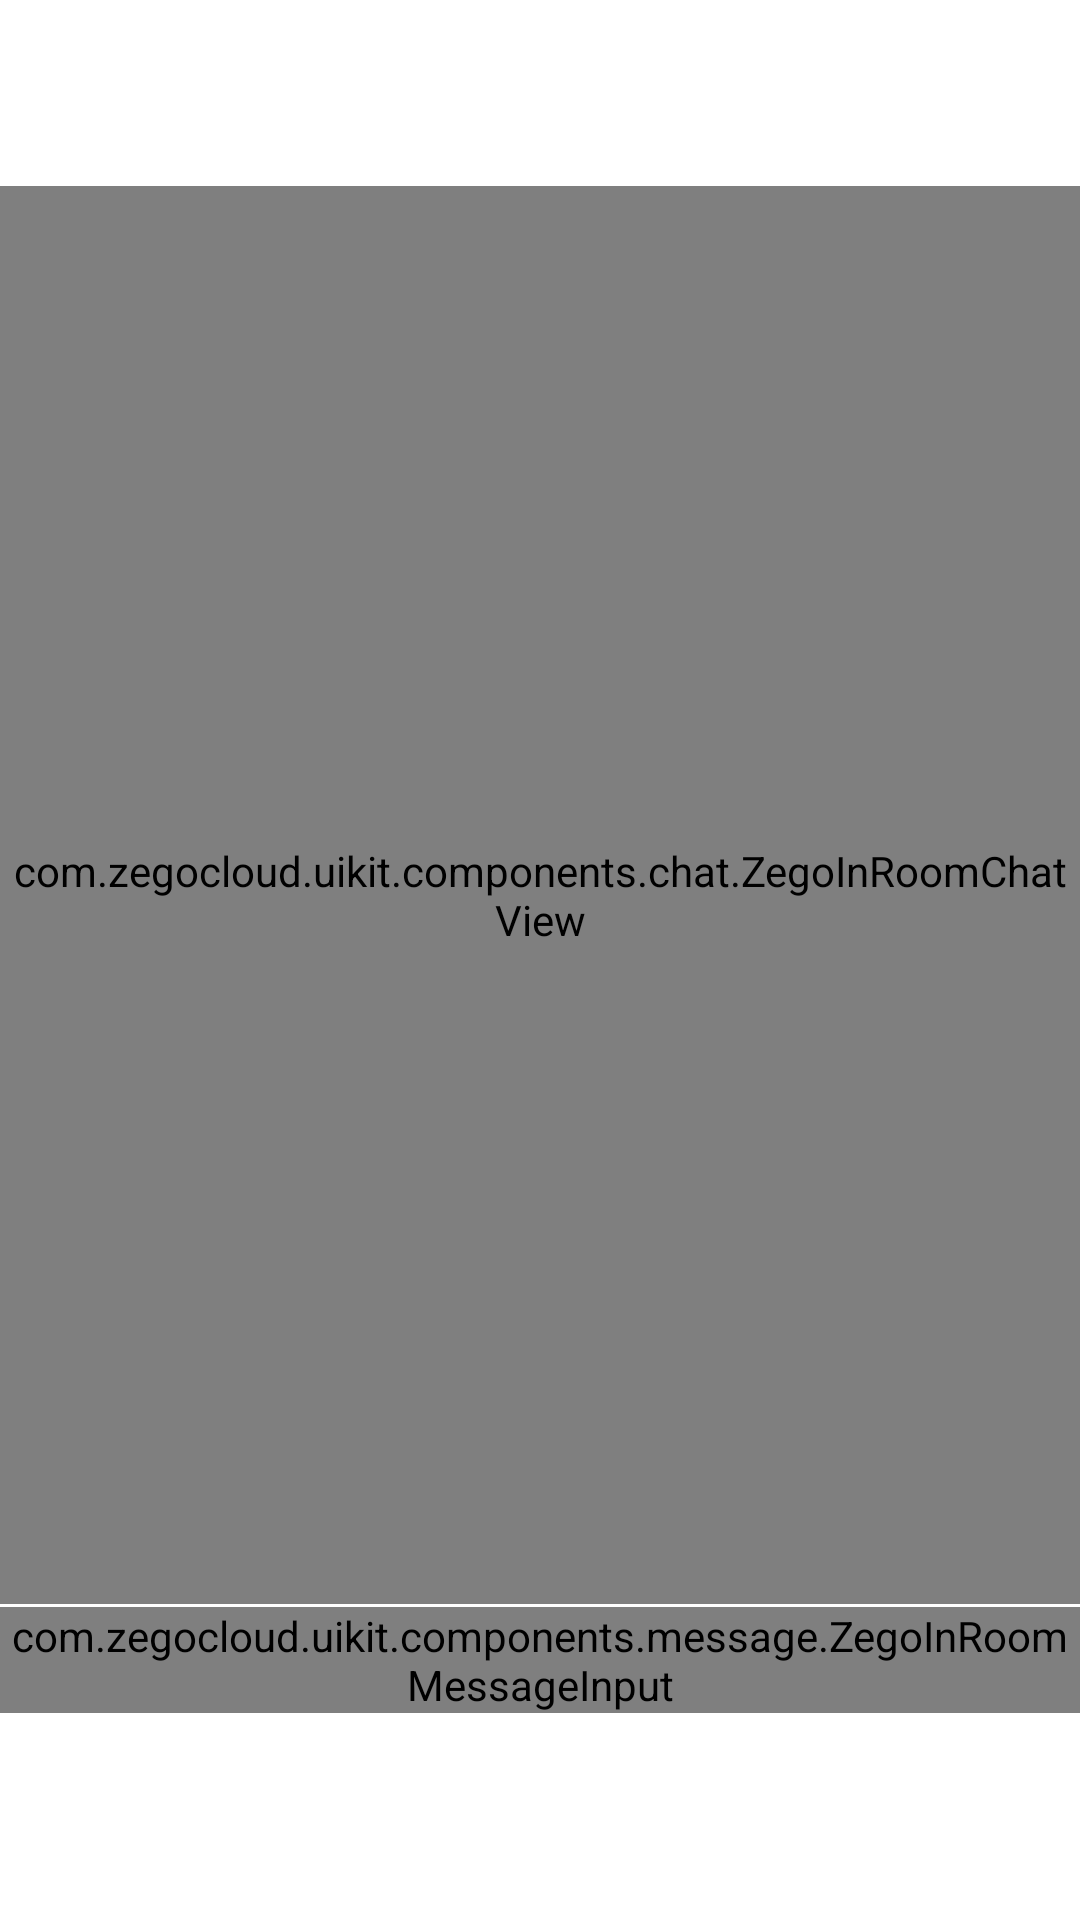

Reconstruct the res/layout file that produces this screen, plus the resources it refers to.
<!-- AndroidManifest.xml: fallback theme Theme.MaterialComponents.DayNight.NoActionBar -->
<!-- res/layout/videoconference_layout_inroom_chat.xml -->
<?xml version="1.0" encoding="utf-8"?>
<RelativeLayout xmlns:android="http://schemas.android.com/apk/res/android"
  xmlns:app="http://schemas.android.com/apk/res-auto"
  android:layout_width="match_parent"
  android:layout_height="match_parent">

  <androidx.constraintlayout.widget.ConstraintLayout
    android:id="@+id/inroom_chat_layout"
    android:layout_width="match_parent"
    android:layout_height="571dp"
    android:background="@drawable/videoconference_background_chat"
    app:layout_constraintTop_toTopOf="parent">

    <View
      android:id="@+id/title_split_line"
      android:layout_width="match_parent"
      android:layout_height="1dp"
      android:layout_marginTop="49dp"
      android:background="#26ffffff"
      app:layout_constraintTop_toTopOf="parent" />

    <ImageView
      android:id="@+id/inroom_chat_down"
      android:layout_width="wrap_content"
      android:layout_height="wrap_content"
      android:layout_marginStart="12dp"
      android:src="@drawable/videoconference_icon_down"
      app:layout_constraintBottom_toTopOf="@id/title_split_line"
      app:layout_constraintStart_toStartOf="parent"
      app:layout_constraintTop_toTopOf="parent" />

    <TextView
      android:layout_width="wrap_content"
      android:layout_height="wrap_content"
      android:layout_centerVertical="true"
      android:layout_marginStart="5dp"
      android:text="@string/videoconference_inroom_chat"
      android:textColor="@android:color/white"
      android:textSize="18sp"
      app:layout_constraintBottom_toTopOf="@id/title_split_line"
      app:layout_constraintStart_toEndOf="@id/inroom_chat_down"
      app:layout_constraintTop_toTopOf="parent" />

    <com.zegocloud.uikit.components.message.ZegoInRoomMessageInput
      android:id="@+id/inroom_chat_input"
      android:layout_width="match_parent"
      android:layout_height="wrap_content"
      app:layout_constraintBottom_toBottomOf="parent" />

    <View
      android:id="@+id/chat_split_line"
      android:layout_width="match_parent"
      android:layout_height="1dp"
      android:background="#26ffffff"
      app:layout_constraintBottom_toTopOf="@id/inroom_chat_input" />

    <com.zegocloud.uikit.components.chat.ZegoInRoomChatView
      android:id="@+id/inroom_chat_view"
      android:layout_width="match_parent"
      android:layout_height="0dp"
      android:layout_marginTop="12dp"
      app:layout_constraintBottom_toTopOf="@id/chat_split_line"
      app:layout_constraintTop_toBottomOf="@id/title_split_line" />

  </androidx.constraintlayout.widget.ConstraintLayout>
</RelativeLayout>
<!-- resources referenced by this layout -->
<resources>
  <string name="videoconference_inroom_chat">Chat</string>
</resources>
